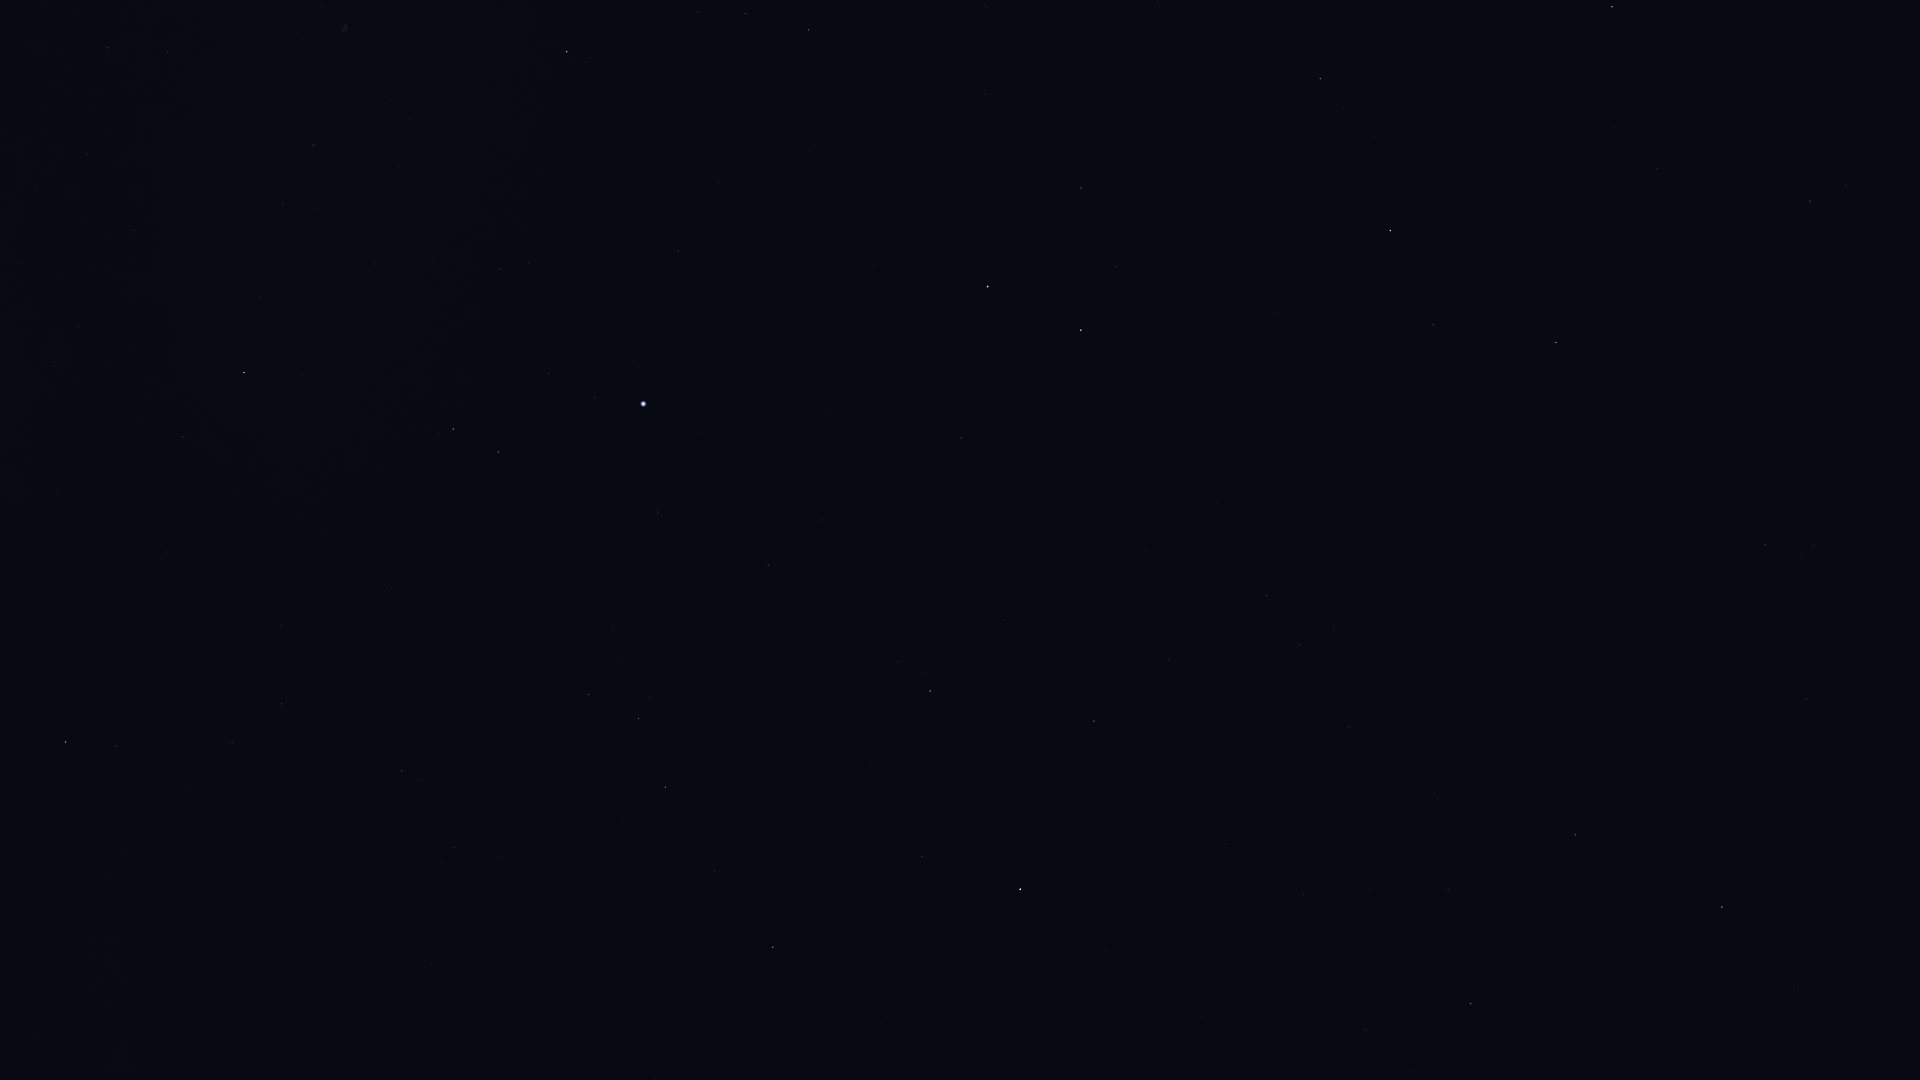

Source data for this figure (header and first rows):
Star_ID, Name, X, Y
68756, Thuban, 1810, 201
69732, Xuange, 1807, 699
71075, Seginus, 1722, 907
72487, Merga, 1654, 693
73555, Nekkar, 1576, 835
74961, Nikawiy, 1499, 785
75097, Pherkad, 1612, 7
75411, Alkalurops, 1448, 890
75458, Edasich, 1556, 343
76127, HIP 76127, 1365, 1029
77760, HIP 77760, 1349, 728
78493, HIP 78493, 1202, 1017
78527, HIP 78527, 1433, 325
79219, Kamuy, 1127, 1073
79992, HIP 79992, 1266, 595
80076, Hunor, 1213, 717
80331, Athebyne, 1390, 231
80838, Ogma, 1143, 760
81126, HIP 81126, 1169, 660
81833, HIP 81833, 1094, 721
83207, HIP 83207, 922, 857
83608, Alrakis, 1189, 333
83895, Aldhibah, 1320, 79
84379, Sarin, 773, 947
84380, HIP 84380, 930, 691
84606, HIP 84606, 925, 674
85112, HIP 85112, 898, 661
85670, Rastaban, 1081, 330
85693, Maasym, 715, 871
86414, HIP 86414, 961, 438
86782, Alruba, 1061, 270
86974, HIP 86974, 666, 787
87585, Grumium, 1081, 188
87808, HIP 87808, 768, 565
87833, Eltanin, 988, 287
87933, HIP 87933, 639, 719
88794, HIP 88794, 589, 694
91262, Vega, 643, 404
91852, Xihe, 580, 420
92420, Sheliak, 498, 452
92791, HIP 92791, 548, 374
93194, Sulafat, 453, 429
93747, Okab, 66, 742
94481, Aladfar, 529, 263
95771, Anser, 183, 437
95853, HIP 95853, 746, 14
95947, Albireo, 244, 373
97165, Fawaris, 567, 52
98110, HIP 98110, 314, 146
98543, HIP 98543, 134, 230
